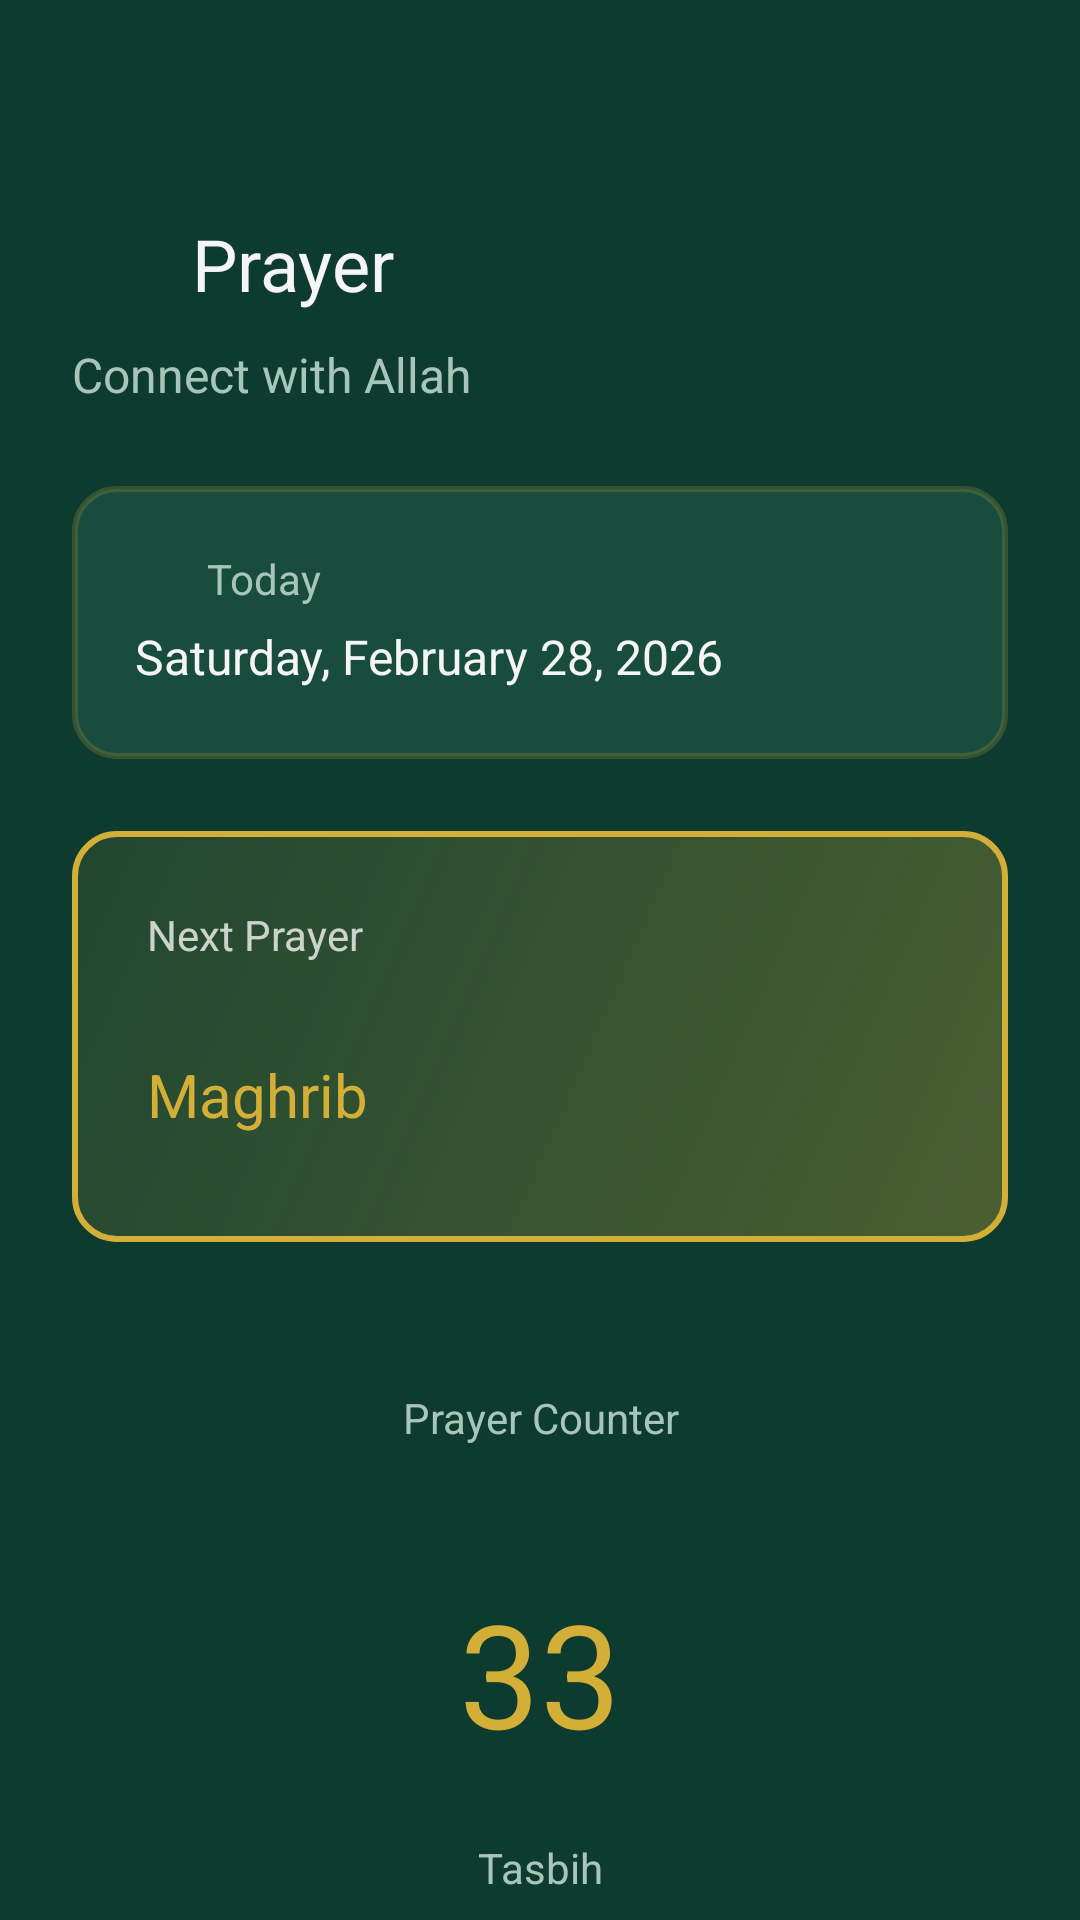

Here is an Android app screen rendered from its layout file. Give the layout XML and the strings, colors and styles it references.
<!-- AndroidManifest.xml: application theme Theme.Digi_azkar -->
<!-- res/layout/fragment_prayer.xml -->
<?xml version="1.0" encoding="utf-8"?>
<FrameLayout xmlns:android="http://schemas.android.com/apk/res/android"
    xmlns:tools="http://schemas.android.com/tools"
    android:layout_width="match_parent"
    android:layout_height="match_parent"
    android:background="#FFFFFF"
    tools:context=".presentation.prayer.PrayerFragment">

    
    <FrameLayout
        android:layout_width="match_parent"
        android:layout_height="match_parent"
        android:background="#0D3B2F" />

    
    <LinearLayout
        android:layout_width="match_parent"
        android:layout_height="match_parent"
        android:orientation="vertical">

        
        <LinearLayout
            android:layout_width="match_parent"
            android:layout_height="wrap_content"
            android:orientation="vertical"
            android:layout_marginStart="24dp"
            android:layout_marginTop="70dp"
            android:layout_marginEnd="24dp"
            android:gravity="center_vertical">

            
            <LinearLayout
                android:layout_width="match_parent"
                android:layout_height="36dp"
                android:orientation="horizontal"
                android:gravity="center_vertical">

                
                <ImageView
                    android:id="@+id/moonIcon"
                    android:layout_width="28dp"
                    android:layout_height="28dp"
                    android:contentDescription="@string/app_name"
                    android:scaleType="centerInside" />

                
                <TextView
                    android:layout_width="0dp"
                    android:layout_height="36dp"
                    android:layout_weight="1"
                    android:layout_marginStart="12dp"
                    android:text="Prayer"
                    android:textSize="24sp"
                    android:textColor="#F5F5F5"
                    android:fontFamily="sans-serif"
                    android:gravity="center_vertical" />
            </LinearLayout>

            
            <TextView
                android:layout_width="match_parent"
                android:layout_height="24dp"
                android:text="Connect with Allah"
                android:textSize="16sp"
                android:textColor="#A8C5B9"
                android:layout_marginTop="8dp" />
        </LinearLayout>

        
        <FrameLayout
            android:layout_width="match_parent"
            android:layout_height="91dp"
            android:layout_marginStart="24dp"
            android:layout_marginEnd="24dp"
            android:layout_marginTop="24dp"
            android:background="@drawable/bg_date_container">

            <LinearLayout
                android:layout_width="match_parent"
                android:layout_height="match_parent"
                android:orientation="vertical"
                android:paddingStart="21dp"
                android:paddingEnd="21dp"
                android:paddingTop="21dp"
                android:paddingBottom="1dp">

                
                <LinearLayout
                    android:layout_width="match_parent"
                    android:layout_height="20dp"
                    android:orientation="horizontal"
                    android:gravity="center_vertical">

                    <ImageView
                        android:id="@+id/calendarIcon"
                        android:layout_width="16dp"
                        android:layout_height="16dp"
                        android:contentDescription="@string/app_name"
                        android:scaleType="centerInside" />

                    <TextView
                        android:layout_width="0dp"
                        android:layout_height="20dp"
                        android:layout_weight="1"
                        android:layout_marginStart="8dp"
                        android:text="Today"
                        android:textSize="14sp"
                        android:textColor="#A8C5B9"
                        android:gravity="center_vertical" />
                </LinearLayout>

                
                <TextView
                    android:id="@+id/dateText"
                    android:layout_width="match_parent"
                    android:layout_height="24dp"
                    android:text="Saturday, February 28, 2026"
                    android:textSize="16sp"
                    android:textColor="#F5F5F5"
                    android:layout_marginTop="4dp"
                    android:gravity="center_vertical" />
            </LinearLayout>
        </FrameLayout>

        
        <FrameLayout
            android:layout_width="match_parent"
            android:layout_height="137dp"
            android:layout_marginStart="24dp"
            android:layout_marginEnd="24dp"
            android:layout_marginTop="24dp"
            android:background="@drawable/bg_next_prayer_container">

            <LinearLayout
                android:layout_width="match_parent"
                android:layout_height="match_parent"
                android:orientation="vertical"
                android:paddingStart="25dp"
                android:paddingEnd="25dp"
                android:paddingTop="25dp"
                android:paddingBottom="25dp">

                
                <TextView
                    android:layout_width="match_parent"
                    android:layout_height="20dp"
                    android:text="Next Prayer"
                    android:textSize="14sp"
                    android:textColor="#F5F5F5"
                    android:alpha="0.8" />

                
                <TextView
                    android:id="@+id/nextPrayerName"
                    android:layout_width="match_parent"
                    android:layout_height="30dp"
                    android:text="Maghrib"
                    android:textSize="20sp"
                    android:textColor="#D4AF37"
                    android:layout_marginTop="28dp"
                    android:gravity="center_vertical" />

                
                <TextView
                    android:id="@+id/nextPrayerTime"
                    android:layout_width="match_parent"
                    android:layout_height="24dp"
                    android:text="in 2h 35m"
                    android:textSize="16sp"
                    android:textColor="#F5F5F5"
                    android:layout_marginTop="34dp" />
            </LinearLayout>
        </FrameLayout>

        
        <FrameLayout
            android:layout_width="match_parent"
            android:layout_height="236dp"
            android:layout_marginStart="28dp"
            android:layout_marginEnd="28dp"
            android:layout_marginTop="24dp"
            android:background="@drawable/bg_counter_container">

            <LinearLayout
                android:layout_width="match_parent"
                android:layout_height="match_parent"
                android:orientation="vertical"
                android:paddingStart="25dp"
                android:paddingEnd="25dp"
                android:paddingTop="25dp">

                
                <TextView
                    android:layout_width="match_parent"
                    android:layout_height="20dp"
                    android:text="Prayer Counter"
                    android:textSize="14sp"
                    android:textColor="#A8C5B9"
                    android:textAlignment="center" />

                
                <TextView
                    android:id="@+id/counterNumber"
                    android:layout_width="match_parent"
                    android:layout_height="77dp"
                    android:text="33"
                    android:textSize="48sp"
                    android:textColor="#D4AF37"
                    android:textAlignment="center"
                    android:gravity="center"
                    android:layout_marginTop="36dp" />

                
                <TextView
                    android:layout_width="match_parent"
                    android:layout_height="20dp"
                    android:text="Tasbih"
                    android:textSize="14sp"
                    android:textColor="#A8C5B9"
                    android:textAlignment="center"
                    android:layout_marginTop="17dp" />

                
                <Button
                    android:id="@+id/tapToCountButton"
                    android:layout_width="match_parent"
                    android:layout_height="48dp"
                    android:text="Tap to Count"
                    android:textSize="16sp"
                    android:textColor="#0D3B2F"
                    android:background="@drawable/bg_button_count"
                    android:layout_marginTop="40dp" />
            </LinearLayout>
        </FrameLayout>
    </LinearLayout>



</FrameLayout>
<!-- resources referenced by this layout -->
<resources>
  <!-- drawable bg_button_count (drawable) -->
  <?xml version="1.0" encoding="utf-8"?>
  <shape xmlns:android="http://schemas.android.com/apk/res/android"
      android:shape="rectangle">
      <solid android:color="#D4AF37" />
      <corners android:radius="10dp" />
  </shape>
  <!-- drawable bg_date_container (drawable) -->
  <?xml version="1.0" encoding="utf-8"?>
  <shape xmlns:android="http://schemas.android.com/apk/res/android"
      android:shape="rectangle">
      <solid android:color="#184D3E" />
      <stroke
          android:width="2dp"
          android:color="#33D4AF37" />
      <corners android:radius="14dp" />
  </shape>
  <!-- drawable bg_next_prayer_container (drawable) -->
  <?xml version="1.0" encoding="utf-8"?>
  <shape xmlns:android="http://schemas.android.com/apk/res/android"
      android:shape="rectangle">
      <gradient
          android:angle="135"
          android:startColor="#4DD4AF37"
          android:endColor="#19D4AF37"
          android:type="linear" />
      <stroke
          android:width="2dp"
          android:color="#D4AF37" />
      <corners android:radius="14dp" />
  </shape>
  <string name="app_name">digi_azkar</string>
  <style name="Theme.Digi_azkar" parent="Base.Theme.Digi_azkar" />
  <style name="Base.Theme.Digi_azkar" parent="Theme.Material3.DayNight.NoActionBar">
          
  
  
      </style>
</resources>
